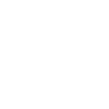
t = 0.00 s
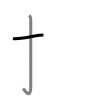
t = 1.50 s
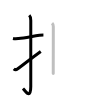
t = 3.25 s
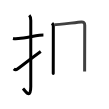
t = 4.75 s
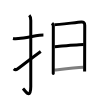
t = 6.50 s
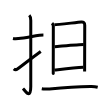
t = 8.00 s

The animated SVG that drew these frames (rendered in a browser with its animation timeline set to each time). Animation: 8 SMIL elements (animate=8); one cycle of 8.00 s.

<svg width="109px" height="109px" viewBox="0 0 px 109px" xmlns="http://www.w3.org/2000/svg" xmlns:xlink="http://www.w3.org/1999/xlink" xml:space="preserve" version="1.1"  baseProfile="full">
<path d="M13,38.42c2,0.46,3.58,0.27,5.62,0.08c5.95-0.57,13.4-2.12,20.91-3.21c1.33-0.19,2.71-0.28,3.88-0.28" style="fill:none;stroke:black;stroke-width:3;opacity:0">
  <animate attributeType="CSS" attributeName="opacity" from="0" to="1" begin="0s" dur="1s" repeatCount="Indefinite" fill="freeze" />
</path>
<path d="M29.27,15.25c1.12,1.12,1.51,2.75,1.51,5.27c0,15.23-0.01,54.46-0.01,65.9c0,14.25-6.32,3.53-7.77,2" style="fill:none;stroke:black;stroke-width:3;opacity:0">
  <animate attributeType="CSS" attributeName="opacity" from="0" to="1" begin="1s" dur="1s" repeatCount="Indefinite" fill="freeze" />
</path>
<path d="M13.75,68.88c1,0.88,2.5,1,4-0.12c4.82-3.61,11-8.5,23-17.25" style="fill:none;stroke:black;stroke-width:3;opacity:0">
  <animate attributeType="CSS" attributeName="opacity" from="0" to="1" begin="2s" dur="1s" repeatCount="Indefinite" fill="freeze" />
</path>
<path d="M52.06,23.16c0.76,0.76,1.26,1.92,1.26,3.41c0,2.87-0.04,30-0.07,41.68c-0.01,3.59-0.01,5.72-0.01,5.25" style="fill:none;stroke:black;stroke-width:3;opacity:0">
  <animate attributeType="CSS" attributeName="opacity" from="0" to="1" begin="3s" dur="1s" repeatCount="Indefinite" fill="freeze" />
</path>
<path d="M54.42,24.85c2.86-0.19,24.33-2.63,26.93-2.85c2.17-0.19,3.39,0.75,3.39,3.16c0,3.17-0.08,28.55-0.11,40.72c-0.01,2.58-0.01,4.57-0.01,5.62" style="fill:none;stroke:black;stroke-width:3;opacity:0">
  <animate attributeType="CSS" attributeName="opacity" from="0" to="1" begin="4s" dur="1s" repeatCount="Indefinite" fill="freeze" />
</path>
<path d="M54.67,46.64c5.45-0.39,24.61-2.11,28.98-2.11" style="fill:none;stroke:black;stroke-width:3;opacity:0">
  <animate attributeType="CSS" attributeName="opacity" from="0" to="1" begin="5s" dur="1s" repeatCount="Indefinite" fill="freeze" />
</path>
<path d="M54.42,70.1c9.96-1.1,20.58-2.35,28.9-2.74" style="fill:none;stroke:black;stroke-width:3;opacity:0">
  <animate attributeType="CSS" attributeName="opacity" from="0" to="1" begin="6s" dur="1s" repeatCount="Indefinite" fill="freeze" />
</path>
<path d="M41.8,88.81c2.82,0.57,5.33,0.26,7.7,0.07c12.75-1,29.49-1.98,40.88-2.27c2.44-0.06,4.93,0.06,7.32,0.64" style="fill:none;stroke:black;stroke-width:3;opacity:0">
  <animate attributeType="CSS" attributeName="opacity" from="0" to="1" begin="7s" dur="1s" repeatCount="Indefinite" fill="freeze" />
</path>
</svg>
